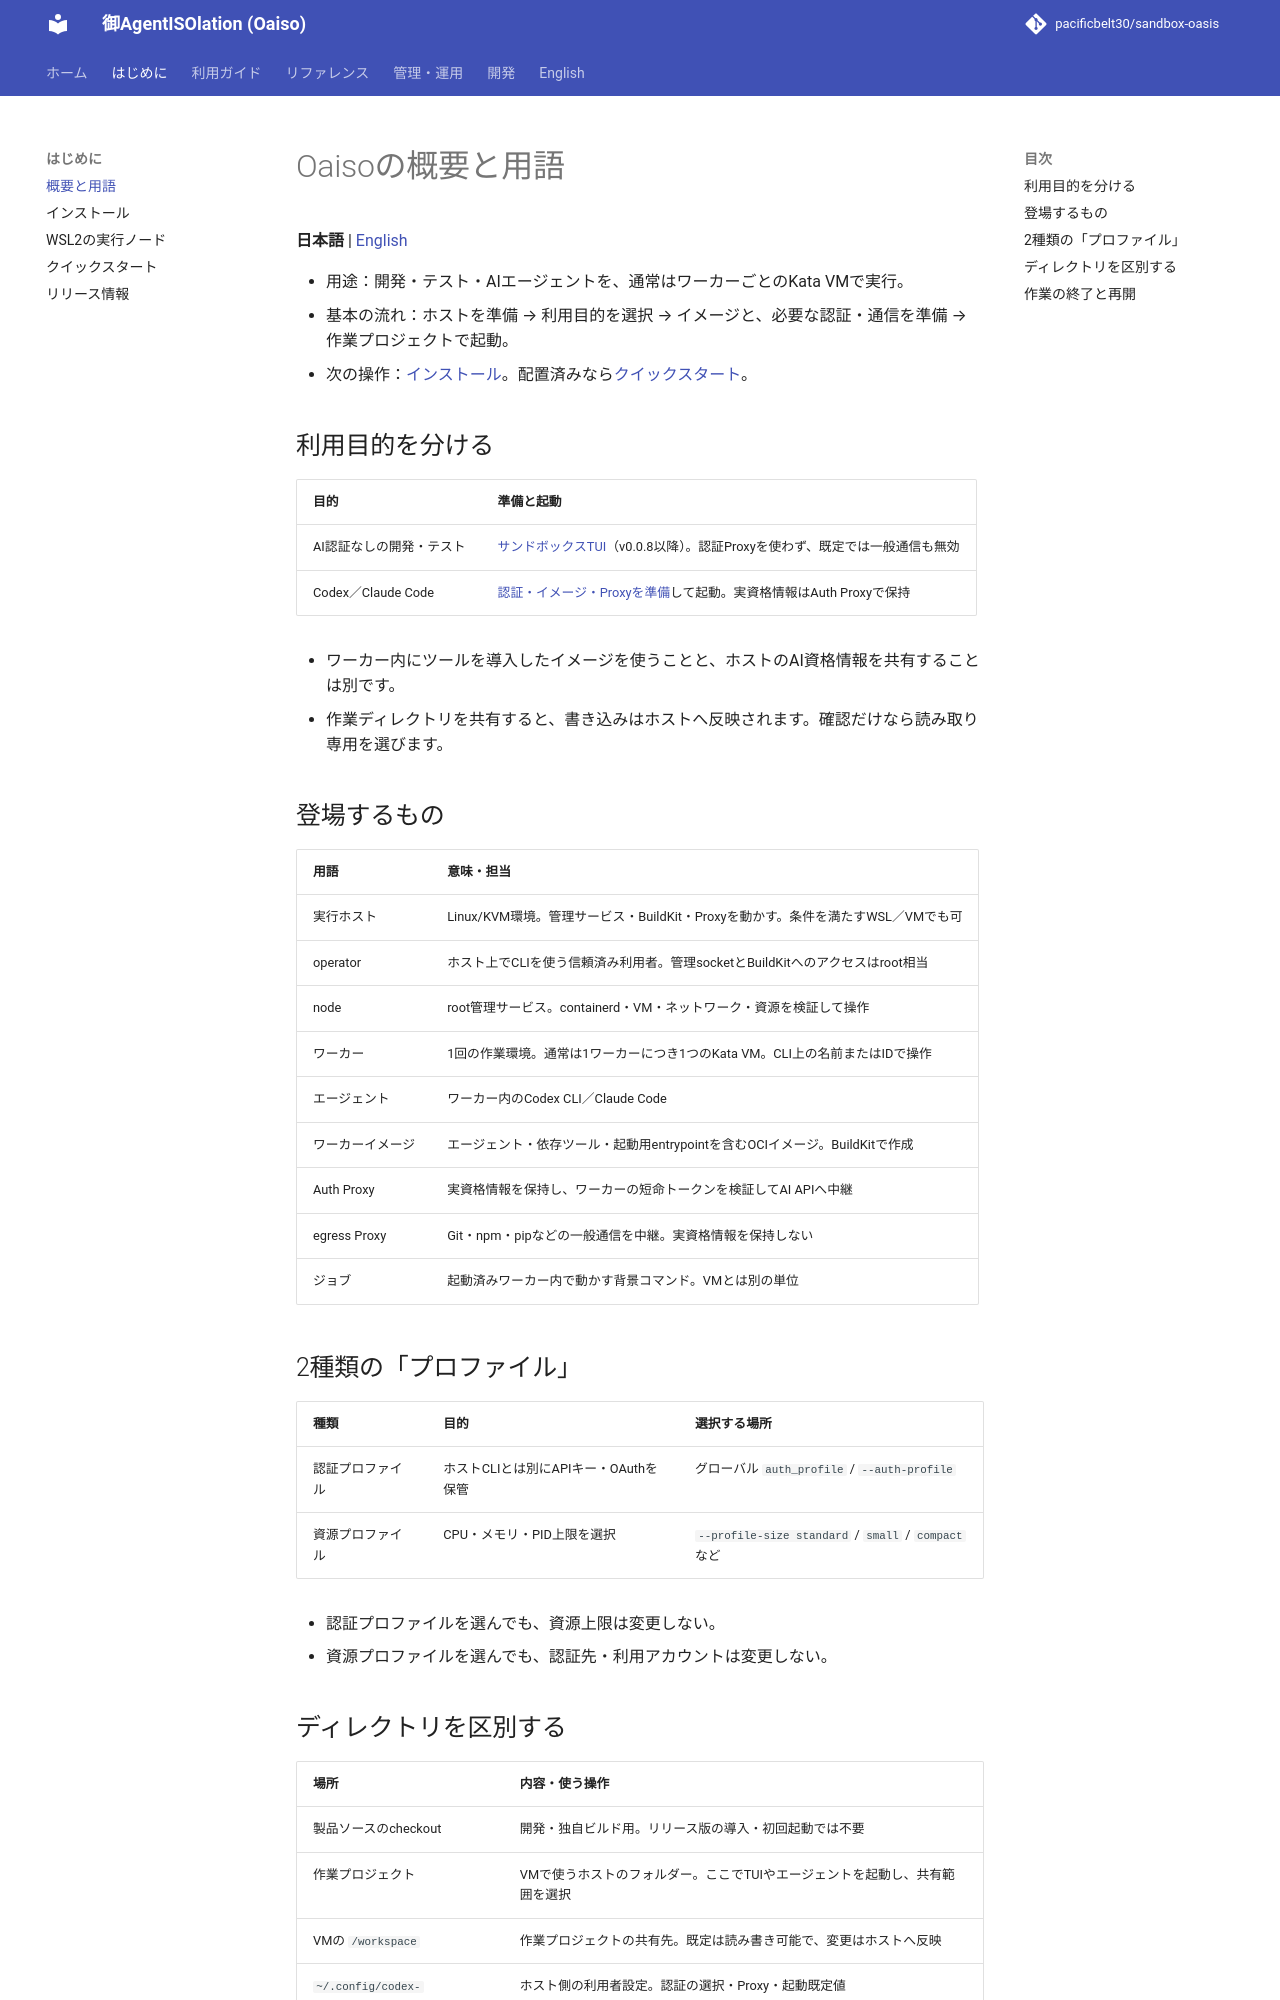

repository: pacificbelt30/sandbox-oasis · page: concepts/index.html · generator: mkdocs

# Oaisoの概要と用語

**日本語** | [English](en/concepts.md)

- 用途：開発・テスト・AIエージェントを、通常はワーカーごとのKata VMで実行。
- 基本の流れ：ホストを準備 → 利用目的を選択 → イメージと、必要な認証・通信を準備 → 作業プロジェクトで起動。
- 次の操作：[インストール](installation.md)。配置済みなら[クイックスタート](getting-started.md)。

## 利用目的を分ける

| 目的 | 準備と起動 |
|---|---|
| AI認証なしの開発・テスト | [サンドボックスTUI](guides/sandbox-ui.md)（v0.0.8以降）。認証Proxyを使わず、既定では一般通信も無効 |
| Codex／Claude Code | [認証・イメージ・Proxyを準備](getting-started.md)して起動。実資格情報はAuth Proxyで保持 |

- ワーカー内にツールを導入したイメージを使うことと、ホストのAI資格情報を共有することは別です。
- 作業ディレクトリを共有すると、書き込みはホストへ反映されます。確認だけなら読み取り専用を選びます。

## 登場するもの

| 用語 | 意味・担当 |
|---|---|
| 実行ホスト | Linux/KVM環境。管理サービス・BuildKit・Proxyを動かす。条件を満たすWSL／VMでも可 |
| operator | ホスト上でCLIを使う信頼済み利用者。管理socketとBuildKitへのアクセスはroot相当 |
| node | root管理サービス。containerd・VM・ネットワーク・資源を検証して操作 |
| ワーカー | 1回の作業環境。通常は1ワーカーにつき1つのKata VM。CLI上の名前またはIDで操作 |
| エージェント | ワーカー内のCodex CLI／Claude Code |
| ワーカーイメージ | エージェント・依存ツール・起動用entrypointを含むOCIイメージ。BuildKitで作成 |
| Auth Proxy | 実資格情報を保持し、ワーカーの短命トークンを検証してAI APIへ中継 |
| egress Proxy | Git・npm・pipなどの一般通信を中継。実資格情報を保持しない |
| ジョブ | 起動済みワーカー内で動かす背景コマンド。VMとは別の単位 |

## 2種類の「プロファイル」

| 種類 | 目的 | 選択する場所 |
|---|---|---|
| 認証プロファイル | ホストCLIとは別にAPIキー・OAuthを保管 | グローバル `auth_profile` / `--auth-profile` |
| 資源プロファイル | CPU・メモリ・PID上限を選択 | `--profile-size standard` / `small` / `compact` など |

- 認証プロファイルを選んでも、資源上限は変更しない。
- 資源プロファイルを選んでも、認証先・利用アカウントは変更しない。
